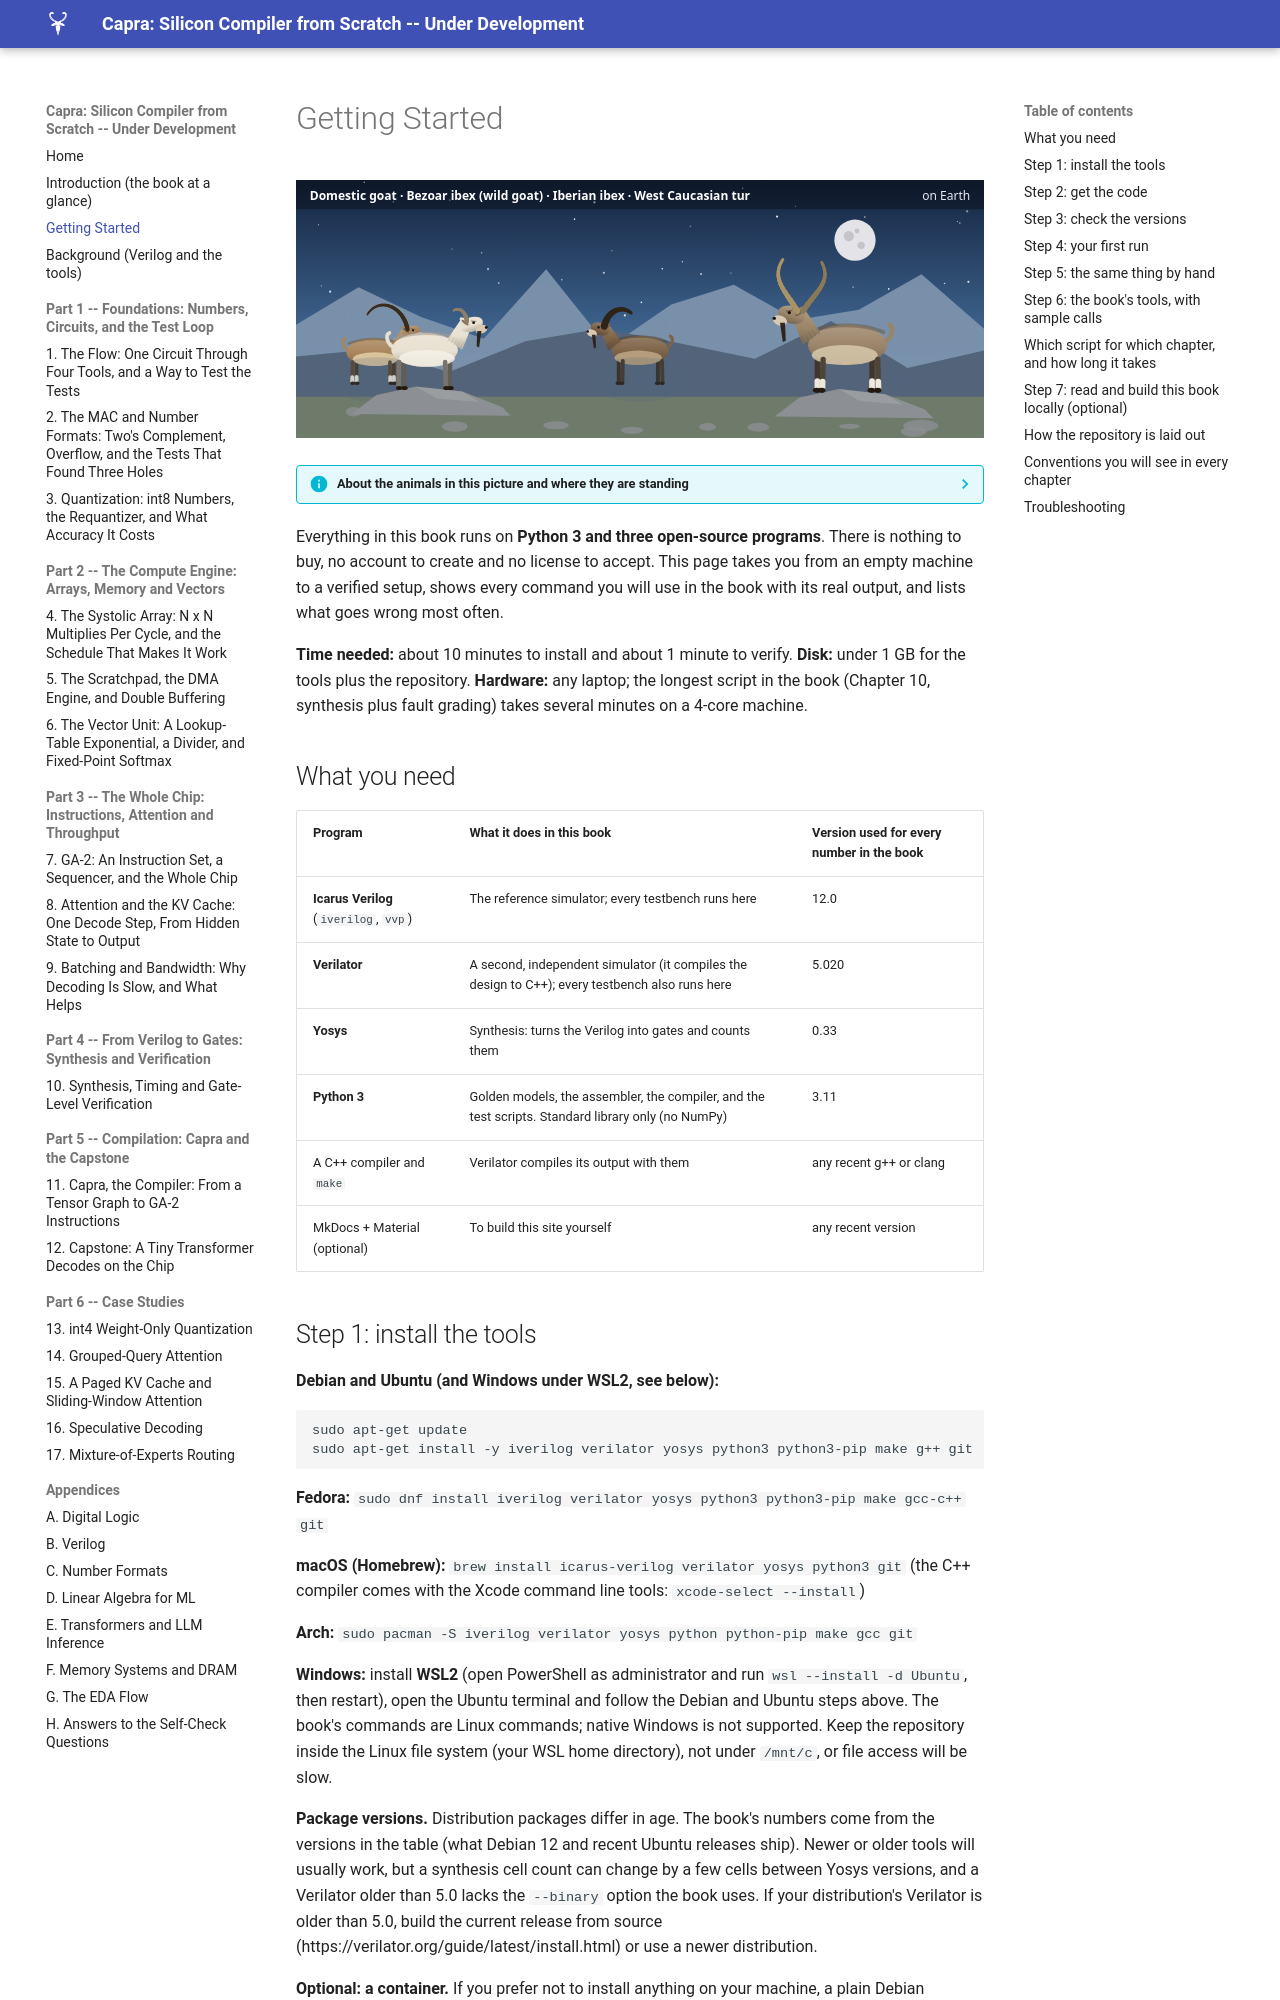

repository: MaximumBeings/silicon_compiler_from_scratch · page: getting-started/index.html · generator: mkdocs

# Getting Started

![getting-started](assets/art/getting-started.svg)

--8<-- "docs/assets/art/getting-started.md"


Everything in this book runs on **Python 3 and three open-source programs**. There is nothing to buy, no account to create and no license to accept. This page takes you from an empty machine to a verified setup, shows every command you will use in the book with its real output, and lists what goes wrong most often.

**Time needed:** about 10 minutes to install and about 1 minute to verify. **Disk:** under 1 GB for the tools plus the repository. **Hardware:** any laptop; the longest script in the book (Chapter 10, synthesis plus fault grading) takes several minutes on a 4-core machine.

## What you need

| Program | What it does in this book | Version used for every number in the book |
|---|---|---|
| **Icarus Verilog** (`iverilog`, `vvp`) | The reference simulator; every testbench runs here | 12.0 |
| **Verilator** | A second, independent simulator (it compiles the design to C++); every testbench also runs here | 5.020 |
| **Yosys** | Synthesis: turns the Verilog into gates and counts them | 0.33 |
| **Python 3** | Golden models, the assembler, the compiler, and the test scripts. Standard library only (no NumPy) | 3.11 |
| A C++ compiler and `make` | Verilator compiles its output with them | any recent g++ or clang |
| MkDocs + Material (optional) | To build this site yourself | any recent version |

## Step 1: install the tools

**Debian and Ubuntu (and Windows under WSL2, see below):**

```bash
sudo apt-get update
sudo apt-get install -y iverilog verilator yosys python3 python3-pip make g++ git
```

**Fedora:** `sudo dnf install iverilog verilator yosys python3 python3-pip make gcc-c++ git`

**macOS (Homebrew):** `brew install icarus-verilog verilator yosys python3 git` (the C++ compiler comes with the Xcode command line tools: `xcode-select --install`)

**Arch:** `sudo pacman -S iverilog verilator yosys python python-pip make gcc git`

**Windows:** install **WSL2** (open PowerShell as administrator and run `wsl --install -d Ubuntu`, then restart), open the Ubuntu terminal and follow the Debian and Ubuntu steps above. The book's commands are Linux commands; native Windows is not supported. Keep the repository inside the Linux file system (your WSL home directory), not under `/mnt/c`, or file access will be slow.

**Package versions.** Distribution packages differ in age. The book's numbers come from the versions in the table (what Debian 12 and recent Ubuntu releases ship). Newer or older tools will usually work, but a synthesis cell count can change by a few cells between Yosys versions, and a Verilator older than 5.0 lacks the `--binary` option the book uses. If your distribution's Verilator is older than 5.0, build the current release from source (https://verilator.org/guide/latest/install.html) or use a newer distribution.

**Optional: a container.** If you prefer not to install anything on your machine, a plain Debian container works with the same `apt-get` line. *(This is a suggestion; the book's results were produced on Debian with the packages above, not in a container.)*

```bash
docker run -it --rm -v "$PWD":/work -w /work debian:12 bash
# then, inside the container:
apt-get update && apt-get install -y iverilog verilator yosys python3 python3-pip make g++ git
```
